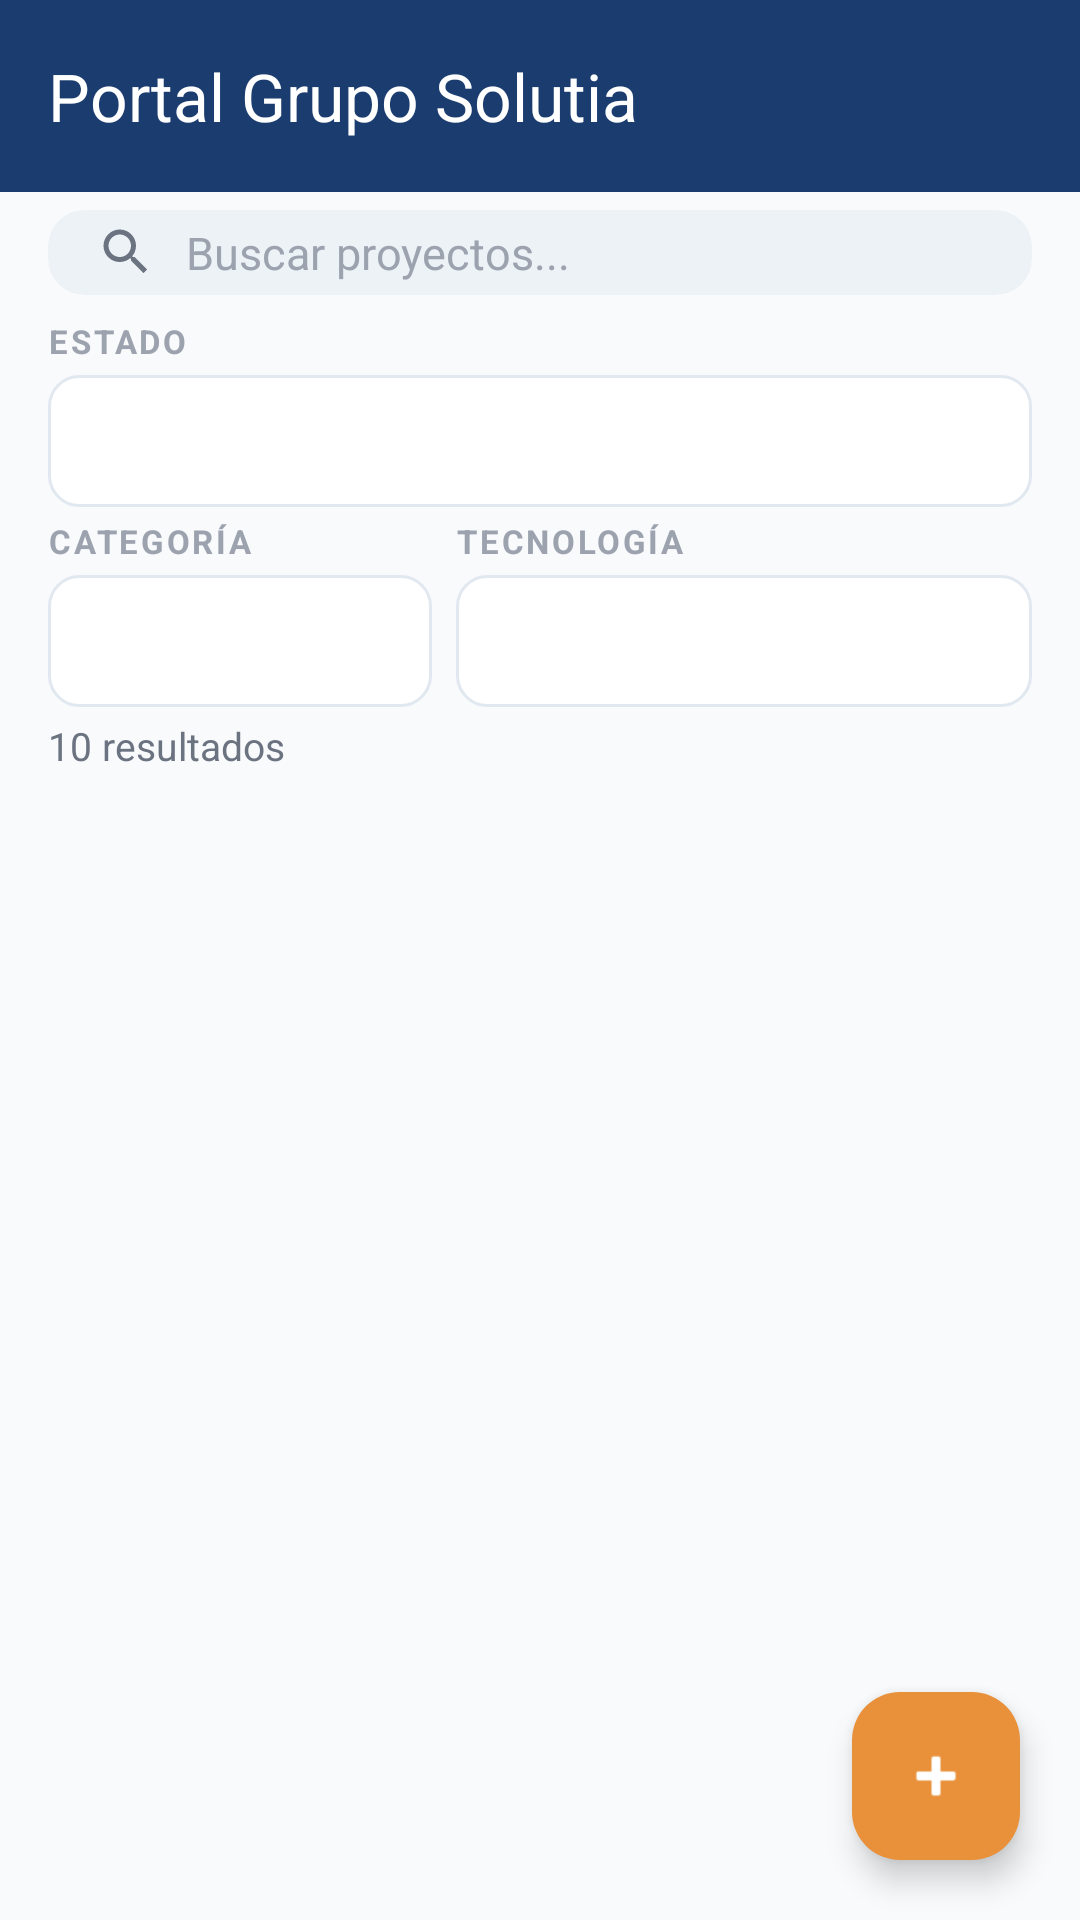

Write the Android layout XML for this screen, with the resource values it uses.
<!-- AndroidManifest.xml: application theme Theme.PortalinternoGrupoSolutia -->
<!-- res/layout/activity_main.xml -->
<?xml version="1.0" encoding="utf-8"?>
<androidx.coordinatorlayout.widget.CoordinatorLayout
    xmlns:android="http://schemas.android.com/apk/res/android"
    xmlns:app="http://schemas.android.com/apk/res-auto"
    xmlns:tools="http://schemas.android.com/tools"
    android:layout_width="match_parent"
    android:layout_height="match_parent"
    android:background="#FFF8FAFC"
    tools:context=".MainActivity">

    <com.google.android.material.appbar.AppBarLayout
        android:layout_width="match_parent"
        android:layout_height="wrap_content"
        android:background="@color/primary"
        app:elevation="0dp">

        <androidx.appcompat.widget.Toolbar
            android:id="@+id/toolbar"
            android:layout_width="match_parent"
            android:layout_height="?attr/actionBarSize"
            android:background="@color/primary"
            app:title="Portal Grupo Solutia"
            app:titleTextColor="@android:color/white"
            app:subtitleTextColor="#CCFFFFFF" />

    </com.google.android.material.appbar.AppBarLayout>

    <LinearLayout
        android:layout_width="match_parent"
        android:layout_height="match_parent"
        android:orientation="vertical"
        android:paddingTop="4dp"
        app:layout_behavior="@string/appbar_scrolling_view_behavior">

        
        <androidx.cardview.widget.CardView
            android:layout_width="match_parent"
            android:layout_height="wrap_content"
            android:layout_marginHorizontal="16dp"
            android:layout_marginTop="2dp"
            app:cardCornerRadius="12dp"
            app:cardElevation="0dp"
            app:cardBackgroundColor="#FFEDF2F7">

            <LinearLayout
                android:layout_width="match_parent"
                android:layout_height="wrap_content"
                android:orientation="horizontal"
                android:paddingHorizontal="16dp"
                android:paddingVertical="4dp"
                android:gravity="center_vertical">

                <ImageView
                    android:layout_width="20dp"
                    android:layout_height="20dp"
                    android:src="@drawable/ic_search"
                    android:layout_marginEnd="10dp" />

                <EditText
                    android:id="@+id/searchInput"
                    android:layout_width="0dp"
                    android:layout_height="wrap_content"
                    android:layout_weight="1"
                    android:background="@null"
                    android:hint="Buscar proyectos..."
                    android:textSize="15sp"
                    android:textColor="#FF2D3748"
                    android:textColorHint="#FF9CA3AF"
                    android:inputType="text"
                    android:maxLines="1"
                    android:importantForAutofill="no" />

            </LinearLayout>

        </androidx.cardview.widget.CardView>

        
        <TextView
            android:layout_width="wrap_content"
            android:layout_height="wrap_content"
            android:layout_marginTop="8dp"
            android:layout_marginStart="16dp"
            android:text="Estado"
            android:textSize="11sp"
            android:textStyle="bold"
            android:textColor="#FF9CA3AF"
            android:textAllCaps="true"
            android:letterSpacing="0.08" />

        <androidx.appcompat.widget.AppCompatSpinner
            android:id="@+id/spinnerStatus"
            android:layout_width="match_parent"
            android:layout_height="44dp"
            android:layout_marginHorizontal="16dp"
            android:layout_marginTop="4dp"
            android:background="@drawable/bg_form_input"
            android:paddingHorizontal="12dp"
            android:popupBackground="@android:color/white" />

        
        <LinearLayout
            android:layout_width="match_parent"
            android:layout_height="wrap_content"
            android:layout_marginHorizontal="16dp"
            android:layout_marginTop="4dp"
            android:orientation="horizontal"
            android:weightSum="10">

            
            <LinearLayout
                android:layout_width="0dp"
                android:layout_height="wrap_content"
                android:layout_weight="4"
                android:orientation="vertical">

                <TextView
                    android:layout_width="wrap_content"
                    android:layout_height="wrap_content"
                    android:text="Categoría"
                    android:textSize="11sp"
                    android:textStyle="bold"
                    android:textColor="#FF9CA3AF"
                    android:textAllCaps="true"
                    android:letterSpacing="0.08" />

                <androidx.appcompat.widget.AppCompatSpinner
                    android:id="@+id/spinnerCategory"
                    android:layout_width="match_parent"
                    android:layout_height="44dp"
                    android:layout_marginTop="4dp"
                    android:background="@drawable/bg_form_input"
                    android:paddingHorizontal="12dp"
                    android:popupBackground="@android:color/white" />

            </LinearLayout>

            
            <View
                android:layout_width="8dp"
                android:layout_height="0dp" />

            
            <LinearLayout
                android:layout_width="0dp"
                android:layout_height="wrap_content"
                android:layout_weight="6"
                android:orientation="vertical">

                <TextView
                    android:layout_width="wrap_content"
                    android:layout_height="wrap_content"
                    android:text="Tecnología"
                    android:textSize="11sp"
                    android:textStyle="bold"
                    android:textColor="#FF9CA3AF"
                    android:textAllCaps="true"
                    android:letterSpacing="0.08" />

                <androidx.appcompat.widget.AppCompatSpinner
                    android:id="@+id/spinnerTech"
                    android:layout_width="match_parent"
                    android:layout_height="44dp"
                    android:layout_marginTop="4dp"
                    android:background="@drawable/bg_form_input"
                    android:paddingHorizontal="12dp"
                    android:popupBackground="@android:color/white" />

            </LinearLayout>

        </LinearLayout>

        
        <TextView
            android:id="@+id/resultsCount"
            android:layout_width="wrap_content"
            android:layout_height="wrap_content"
            android:layout_marginTop="4dp"
            android:layout_marginStart="16dp"
            android:text="10 resultados"
            android:textSize="13sp"
            android:textColor="#FF6B7280" />

        
        <androidx.recyclerview.widget.RecyclerView
            android:id="@+id/recyclerProjects"
            android:layout_width="match_parent"
            android:layout_height="0dp"
            android:layout_weight="1"
            android:clipToPadding="false"
            android:padding="8dp"
            android:paddingTop="4dp" />

        
        <TextView
            android:id="@+id/emptyState"
            android:layout_width="wrap_content"
            android:layout_height="0dp"
            android:layout_weight="1"
            android:visibility="gone"
            android:text="No se encontraron proyectos\nPrueba a cambiar los filtros"
            android:textAlignment="center"
            android:textSize="15sp"
            android:textColor="#FF9CA3AF"
            android:gravity="center"
            android:lineSpacingExtra="6dp"
            android:layout_margin="32dp" />

        
        <LinearLayout
            android:id="@+id/paginationBar"
            android:layout_width="match_parent"
            android:layout_height="48dp"
            android:gravity="center"
            android:orientation="horizontal"
            android:paddingHorizontal="16dp"
            android:visibility="gone">

            <ImageButton
                android:id="@+id/btnPrevPage"
                android:layout_width="40dp"
                android:layout_height="40dp"
                android:background="?attr/selectableItemBackgroundBorderless"
                android:src="@drawable/ic_chevron_left"
                android:contentDescription="Página anterior"
                android:scaleType="center" />

            <EditText
                android:id="@+id/pageInput"
                android:layout_width="44dp"
                android:layout_height="36dp"
                android:gravity="center"
                android:inputType="number"
                android:maxLength="4"
                android:textSize="14sp"
                android:background="@drawable/bg_form_input"
                android:padding="0dp"
                android:importantForAutofill="no" />

            <TextView
                android:id="@+id/totalPages"
                android:layout_width="wrap_content"
                android:layout_height="wrap_content"
                android:layout_marginStart="4dp"
                android:text="de 1"
                android:textSize="14sp"
                android:textColor="#FF6B7280" />

            <ImageButton
                android:id="@+id/btnNextPage"
                android:layout_width="40dp"
                android:layout_height="40dp"
                android:layout_marginStart="4dp"
                android:background="?attr/selectableItemBackgroundBorderless"
                android:src="@drawable/ic_chevron_right"
                android:contentDescription="Página siguiente"
                android:scaleType="center" />

        </LinearLayout>

    </LinearLayout>

    <com.google.android.material.floatingactionbutton.FloatingActionButton
        android:id="@+id/fabAdd"
        android:layout_width="wrap_content"
        android:layout_height="wrap_content"
        android:layout_gravity="bottom|end"
        android:layout_margin="20dp"
        android:contentDescription="Añadir proyecto"
        android:src="@android:drawable/ic_input_add"
        app:backgroundTint="@color/accent"
        app:tint="@android:color/white" />

</androidx.coordinatorlayout.widget.CoordinatorLayout>
<!-- resources referenced by this layout -->
<resources>
  <color name="accent">#FFE8913A</color>
  <color name="primary">#FF1A3C6E</color>
  <!-- drawable bg_form_input (drawable) -->
  <?xml version="1.0" encoding="utf-8"?>
  <shape xmlns:android="http://schemas.android.com/apk/res/android"
      android:shape="rectangle">
      <corners android:radius="10dp" />
      <solid android:color="#FFFFFFFF" />
      <stroke android:width="1dp" android:color="#FFE2E8F0" />
  </shape>
  <!-- drawable ic_chevron_left (drawable) -->
  <vector xmlns:android="http://schemas.android.com/apk/res/android"
      android:width="24dp"
      android:height="24dp"
      android:viewportWidth="24"
      android:viewportHeight="24"
      android:tint="#FF6B7280">
      <path
          android:fillColor="@android:color/white"
          android:pathData="M15.41,7.41L14,6l-6,6 6,6 1.41,-1.41L10.83,12z" />
  </vector>
  <!-- drawable ic_chevron_right (drawable) -->
  <vector xmlns:android="http://schemas.android.com/apk/res/android"
      android:width="24dp"
      android:height="24dp"
      android:viewportWidth="24"
      android:viewportHeight="24"
      android:tint="#FF6B7280">
      <path
          android:fillColor="@android:color/white"
          android:pathData="M10,6L8.59,7.41 13.17,12l-4.58,4.59L10,18l6,-6z" />
  </vector>
  <!-- drawable ic_search (drawable) -->
  <?xml version="1.0" encoding="utf-8"?>
  <vector xmlns:android="http://schemas.android.com/apk/res/android"
      android:width="20dp"
      android:height="20dp"
      android:viewportWidth="24"
      android:viewportHeight="24"
      android:tint="#FF6B7280">
      <path
          android:fillColor="#000000"
          android:pathData="M15.5,14h-0.79l-0.28,-0.27C15.41,12.59 16,11.11 16,9.5 16,5.91 13.09,3 9.5,3S3,5.91 3,9.5 5.91,16 9.5,16c1.61,0 3.09,-0.59 4.23,-1.57l0.27,0.28v0.79l5,4.99L20.49,19l-4.99,-5zM9.5,14C7.01,14 5,11.99 5,9.5S7.01,5 9.5,5 14,7.01 14,9.5 11.99,14 9.5,14z" />
  </vector>
  <style name="Theme.PortalinternoGrupoSolutia" parent="Base.Theme.PortalinternoGrupoSolutia" />
  <style name="Base.Theme.PortalinternoGrupoSolutia" parent="Theme.Material3.DayNight.NoActionBar">
          
          
      </style>
</resources>
